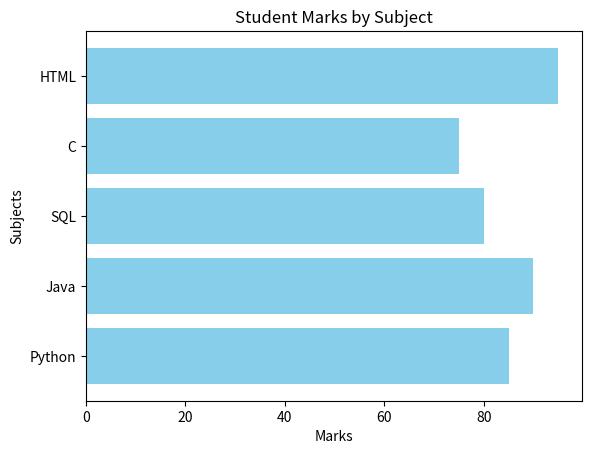

Reproduce this figure in Python.

import matplotlib.pyplot as plt

# Data
subjects = ["Python", "Java", "SQL", "C", "HTML"]
marks = [85, 90, 80, 75, 95]

# Create a horizontal bar chart
plt.barh(subjects, marks, color="skyblue")

# Add title and labels
plt.title("Student Marks by Subject")
plt.xlabel("Marks")
plt.ylabel("Subjects")

# Display the chart
plt.show()
